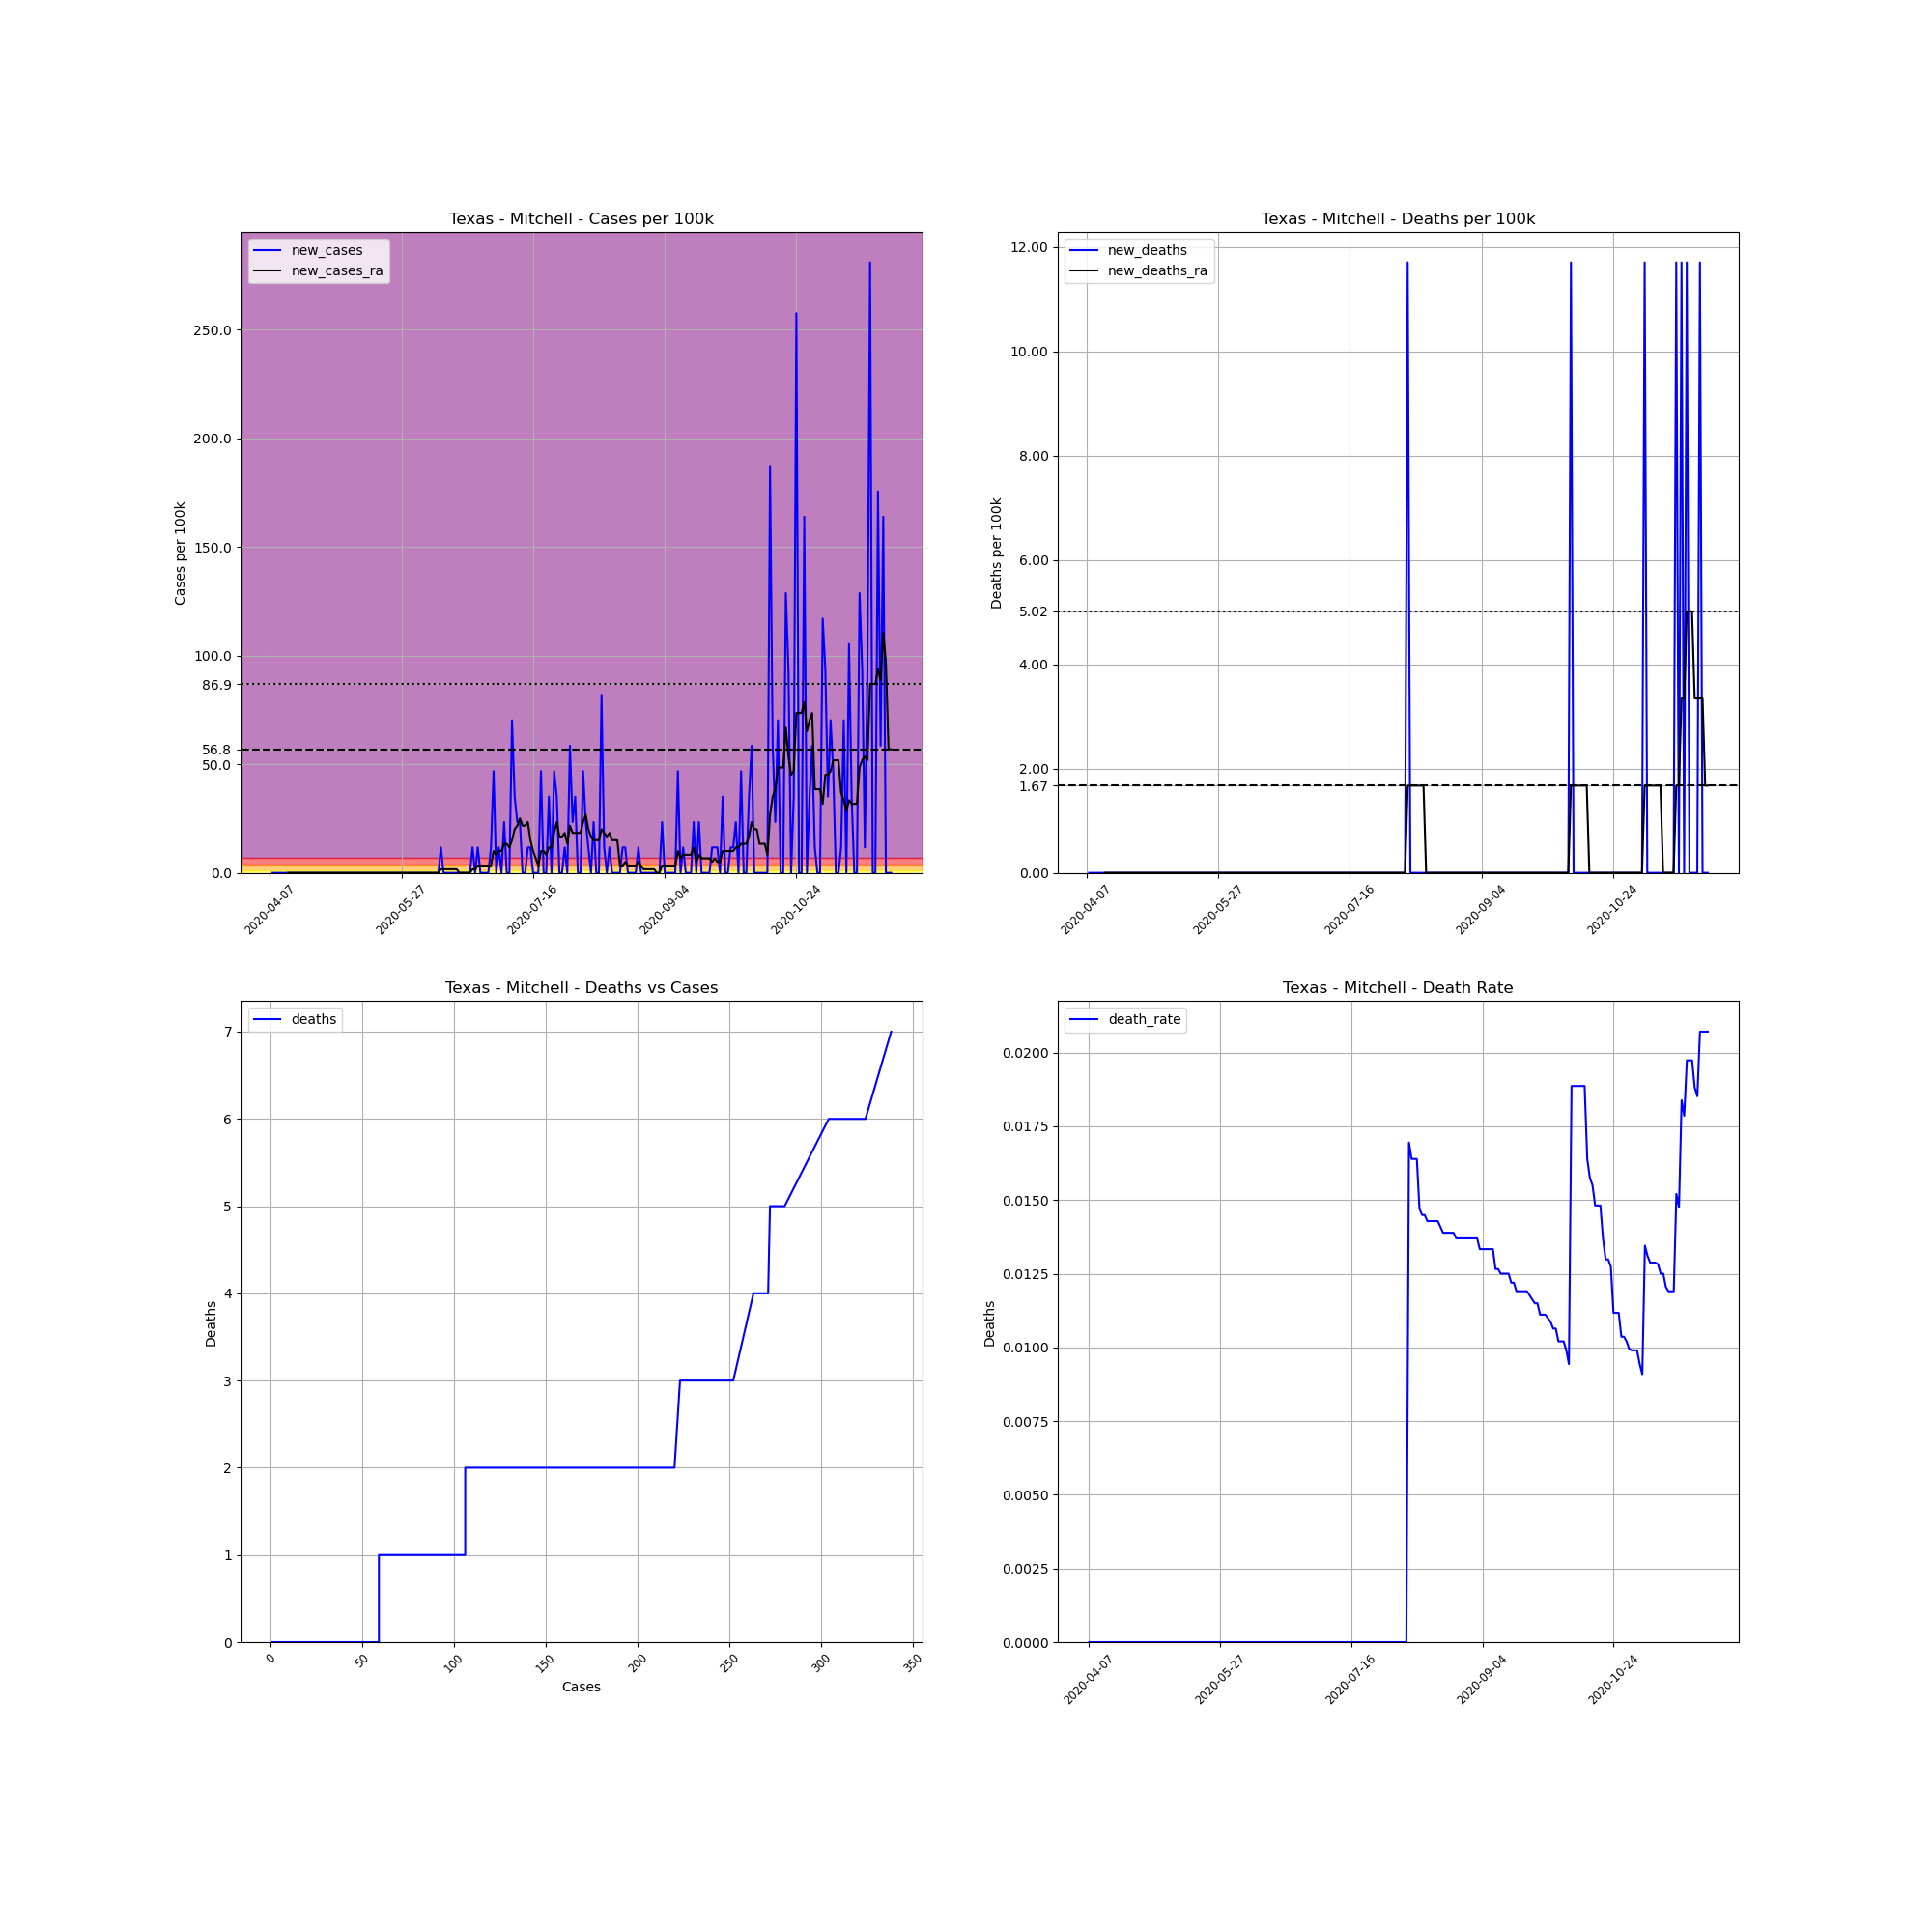

Values plotted in this chart, from the file beside it:
, date, county, state, fips, cases, deaths, COUNTY, STNAME, CTYNAME, POPESTIMATE2019, cases_per_100k, deaths_per_100k, death_rate, new_cases, new_deaths, new_cases_ra, new_deaths_ra
628811, 2020-04-07, Mitchell, Texas, 48335, 1, 0.0, 335, Texas, Mitchell, 8545, 11.7, 0.0, 0.0, , , , 
628812, 2020-04-08, Mitchell, Texas, 48335, 1, 0.0, 335, Texas, Mitchell, 8545, 11.7, 0.0, 0.0, 0.0, 0.0, , 
628813, 2020-04-09, Mitchell, Texas, 48335, 1, 0.0, 335, Texas, Mitchell, 8545, 11.7, 0.0, 0.0, 0.0, 0.0, , 
628814, 2020-04-10, Mitchell, Texas, 48335, 1, 0.0, 335, Texas, Mitchell, 8545, 11.7, 0.0, 0.0, 0.0, 0.0, , 
628815, 2020-04-11, Mitchell, Texas, 48335, 1, 0.0, 335, Texas, Mitchell, 8545, 11.7, 0.0, 0.0, 0.0, 0.0, , 
628816, 2020-04-12, Mitchell, Texas, 48335, 1, 0.0, 335, Texas, Mitchell, 8545, 11.7, 0.0, 0.0, 0.0, 0.0, , 
628817, 2020-04-13, Mitchell, Texas, 48335, 1, 0.0, 335, Texas, Mitchell, 8545, 11.7, 0.0, 0.0, 0.0, 0.0, , 
628818, 2020-04-14, Mitchell, Texas, 48335, 1, 0.0, 335, Texas, Mitchell, 8545, 11.7, 0.0, 0.0, 0.0, 0.0, 0.0, 0.0
628819, 2020-04-15, Mitchell, Texas, 48335, 1, 0.0, 335, Texas, Mitchell, 8545, 11.7, 0.0, 0.0, 0.0, 0.0, 0.0, 0.0
628820, 2020-04-16, Mitchell, Texas, 48335, 1, 0.0, 335, Texas, Mitchell, 8545, 11.7, 0.0, 0.0, 0.0, 0.0, 0.0, 0.0
628821, 2020-04-17, Mitchell, Texas, 48335, 1, 0.0, 335, Texas, Mitchell, 8545, 11.7, 0.0, 0.0, 0.0, 0.0, 0.0, 0.0
628822, 2020-04-18, Mitchell, Texas, 48335, 1, 0.0, 335, Texas, Mitchell, 8545, 11.7, 0.0, 0.0, 0.0, 0.0, 0.0, 0.0
628823, 2020-04-19, Mitchell, Texas, 48335, 1, 0.0, 335, Texas, Mitchell, 8545, 11.7, 0.0, 0.0, 0.0, 0.0, 0.0, 0.0
628824, 2020-04-20, Mitchell, Texas, 48335, 1, 0.0, 335, Texas, Mitchell, 8545, 11.7, 0.0, 0.0, 0.0, 0.0, 0.0, 0.0
628825, 2020-04-21, Mitchell, Texas, 48335, 1, 0.0, 335, Texas, Mitchell, 8545, 11.7, 0.0, 0.0, 0.0, 0.0, 0.0, 0.0
628826, 2020-04-22, Mitchell, Texas, 48335, 1, 0.0, 335, Texas, Mitchell, 8545, 11.7, 0.0, 0.0, 0.0, 0.0, 0.0, 0.0
628827, 2020-04-23, Mitchell, Texas, 48335, 1, 0.0, 335, Texas, Mitchell, 8545, 11.7, 0.0, 0.0, 0.0, 0.0, 0.0, 0.0
628828, 2020-04-24, Mitchell, Texas, 48335, 1, 0.0, 335, Texas, Mitchell, 8545, 11.7, 0.0, 0.0, 0.0, 0.0, 0.0, 0.0
628829, 2020-04-25, Mitchell, Texas, 48335, 1, 0.0, 335, Texas, Mitchell, 8545, 11.7, 0.0, 0.0, 0.0, 0.0, 0.0, 0.0
628830, 2020-04-26, Mitchell, Texas, 48335, 1, 0.0, 335, Texas, Mitchell, 8545, 11.7, 0.0, 0.0, 0.0, 0.0, 0.0, 0.0
628831, 2020-04-27, Mitchell, Texas, 48335, 1, 0.0, 335, Texas, Mitchell, 8545, 11.7, 0.0, 0.0, 0.0, 0.0, 0.0, 0.0
628832, 2020-04-28, Mitchell, Texas, 48335, 1, 0.0, 335, Texas, Mitchell, 8545, 11.7, 0.0, 0.0, 0.0, 0.0, 0.0, 0.0
628833, 2020-04-29, Mitchell, Texas, 48335, 1, 0.0, 335, Texas, Mitchell, 8545, 11.7, 0.0, 0.0, 0.0, 0.0, 0.0, 0.0
628834, 2020-04-30, Mitchell, Texas, 48335, 1, 0.0, 335, Texas, Mitchell, 8545, 11.7, 0.0, 0.0, 0.0, 0.0, 0.0, 0.0
628835, 2020-05-01, Mitchell, Texas, 48335, 1, 0.0, 335, Texas, Mitchell, 8545, 11.7, 0.0, 0.0, 0.0, 0.0, 0.0, 0.0
628836, 2020-05-02, Mitchell, Texas, 48335, 1, 0.0, 335, Texas, Mitchell, 8545, 11.7, 0.0, 0.0, 0.0, 0.0, 0.0, 0.0
628837, 2020-05-03, Mitchell, Texas, 48335, 1, 0.0, 335, Texas, Mitchell, 8545, 11.7, 0.0, 0.0, 0.0, 0.0, 0.0, 0.0
628838, 2020-05-04, Mitchell, Texas, 48335, 1, 0.0, 335, Texas, Mitchell, 8545, 11.7, 0.0, 0.0, 0.0, 0.0, 0.0, 0.0
628839, 2020-05-05, Mitchell, Texas, 48335, 1, 0.0, 335, Texas, Mitchell, 8545, 11.7, 0.0, 0.0, 0.0, 0.0, 0.0, 0.0
628840, 2020-05-06, Mitchell, Texas, 48335, 1, 0.0, 335, Texas, Mitchell, 8545, 11.7, 0.0, 0.0, 0.0, 0.0, 0.0, 0.0
628841, 2020-05-07, Mitchell, Texas, 48335, 1, 0.0, 335, Texas, Mitchell, 8545, 11.7, 0.0, 0.0, 0.0, 0.0, 0.0, 0.0
628842, 2020-05-08, Mitchell, Texas, 48335, 1, 0.0, 335, Texas, Mitchell, 8545, 11.7, 0.0, 0.0, 0.0, 0.0, 0.0, 0.0
628843, 2020-05-09, Mitchell, Texas, 48335, 1, 0.0, 335, Texas, Mitchell, 8545, 11.7, 0.0, 0.0, 0.0, 0.0, 0.0, 0.0
628844, 2020-05-10, Mitchell, Texas, 48335, 1, 0.0, 335, Texas, Mitchell, 8545, 11.7, 0.0, 0.0, 0.0, 0.0, 0.0, 0.0
628845, 2020-05-11, Mitchell, Texas, 48335, 1, 0.0, 335, Texas, Mitchell, 8545, 11.7, 0.0, 0.0, 0.0, 0.0, 0.0, 0.0
628846, 2020-05-12, Mitchell, Texas, 48335, 1, 0.0, 335, Texas, Mitchell, 8545, 11.7, 0.0, 0.0, 0.0, 0.0, 0.0, 0.0
628847, 2020-05-13, Mitchell, Texas, 48335, 1, 0.0, 335, Texas, Mitchell, 8545, 11.7, 0.0, 0.0, 0.0, 0.0, 0.0, 0.0
628848, 2020-05-14, Mitchell, Texas, 48335, 1, 0.0, 335, Texas, Mitchell, 8545, 11.7, 0.0, 0.0, 0.0, 0.0, 0.0, 0.0
628849, 2020-05-15, Mitchell, Texas, 48335, 1, 0.0, 335, Texas, Mitchell, 8545, 11.7, 0.0, 0.0, 0.0, 0.0, 0.0, 0.0
628850, 2020-05-16, Mitchell, Texas, 48335, 1, 0.0, 335, Texas, Mitchell, 8545, 11.7, 0.0, 0.0, 0.0, 0.0, 0.0, 0.0
628851, 2020-05-17, Mitchell, Texas, 48335, 1, 0.0, 335, Texas, Mitchell, 8545, 11.7, 0.0, 0.0, 0.0, 0.0, 0.0, 0.0
628852, 2020-05-18, Mitchell, Texas, 48335, 1, 0.0, 335, Texas, Mitchell, 8545, 11.7, 0.0, 0.0, 0.0, 0.0, 0.0, 0.0
628853, 2020-05-19, Mitchell, Texas, 48335, 1, 0.0, 335, Texas, Mitchell, 8545, 11.7, 0.0, 0.0, 0.0, 0.0, 0.0, 0.0
628854, 2020-05-20, Mitchell, Texas, 48335, 1, 0.0, 335, Texas, Mitchell, 8545, 11.7, 0.0, 0.0, 0.0, 0.0, 0.0, 0.0
628855, 2020-05-21, Mitchell, Texas, 48335, 1, 0.0, 335, Texas, Mitchell, 8545, 11.7, 0.0, 0.0, 0.0, 0.0, 0.0, 0.0
628856, 2020-05-22, Mitchell, Texas, 48335, 1, 0.0, 335, Texas, Mitchell, 8545, 11.7, 0.0, 0.0, 0.0, 0.0, 0.0, 0.0
628857, 2020-05-23, Mitchell, Texas, 48335, 1, 0.0, 335, Texas, Mitchell, 8545, 11.7, 0.0, 0.0, 0.0, 0.0, 0.0, 0.0
628858, 2020-05-24, Mitchell, Texas, 48335, 1, 0.0, 335, Texas, Mitchell, 8545, 11.7, 0.0, 0.0, 0.0, 0.0, 0.0, 0.0
628859, 2020-05-25, Mitchell, Texas, 48335, 1, 0.0, 335, Texas, Mitchell, 8545, 11.7, 0.0, 0.0, 0.0, 0.0, 0.0, 0.0
628860, 2020-05-26, Mitchell, Texas, 48335, 1, 0.0, 335, Texas, Mitchell, 8545, 11.7, 0.0, 0.0, 0.0, 0.0, 0.0, 0.0
628861, 2020-05-27, Mitchell, Texas, 48335, 1, 0.0, 335, Texas, Mitchell, 8545, 11.7, 0.0, 0.0, 0.0, 0.0, 0.0, 0.0
628862, 2020-05-28, Mitchell, Texas, 48335, 1, 0.0, 335, Texas, Mitchell, 8545, 11.7, 0.0, 0.0, 0.0, 0.0, 0.0, 0.0
628863, 2020-05-29, Mitchell, Texas, 48335, 1, 0.0, 335, Texas, Mitchell, 8545, 11.7, 0.0, 0.0, 0.0, 0.0, 0.0, 0.0
628864, 2020-05-30, Mitchell, Texas, 48335, 1, 0.0, 335, Texas, Mitchell, 8545, 11.7, 0.0, 0.0, 0.0, 0.0, 0.0, 0.0
628865, 2020-05-31, Mitchell, Texas, 48335, 1, 0.0, 335, Texas, Mitchell, 8545, 11.7, 0.0, 0.0, 0.0, 0.0, 0.0, 0.0
628866, 2020-06-01, Mitchell, Texas, 48335, 1, 0.0, 335, Texas, Mitchell, 8545, 11.7, 0.0, 0.0, 0.0, 0.0, 0.0, 0.0
628867, 2020-06-02, Mitchell, Texas, 48335, 1, 0.0, 335, Texas, Mitchell, 8545, 11.7, 0.0, 0.0, 0.0, 0.0, 0.0, 0.0
628868, 2020-06-03, Mitchell, Texas, 48335, 1, 0.0, 335, Texas, Mitchell, 8545, 11.7, 0.0, 0.0, 0.0, 0.0, 0.0, 0.0
628869, 2020-06-04, Mitchell, Texas, 48335, 1, 0.0, 335, Texas, Mitchell, 8545, 11.7, 0.0, 0.0, 0.0, 0.0, 0.0, 0.0
628870, 2020-06-05, Mitchell, Texas, 48335, 1, 0.0, 335, Texas, Mitchell, 8545, 11.7, 0.0, 0.0, 0.0, 0.0, 0.0, 0.0
... 177 more rows
